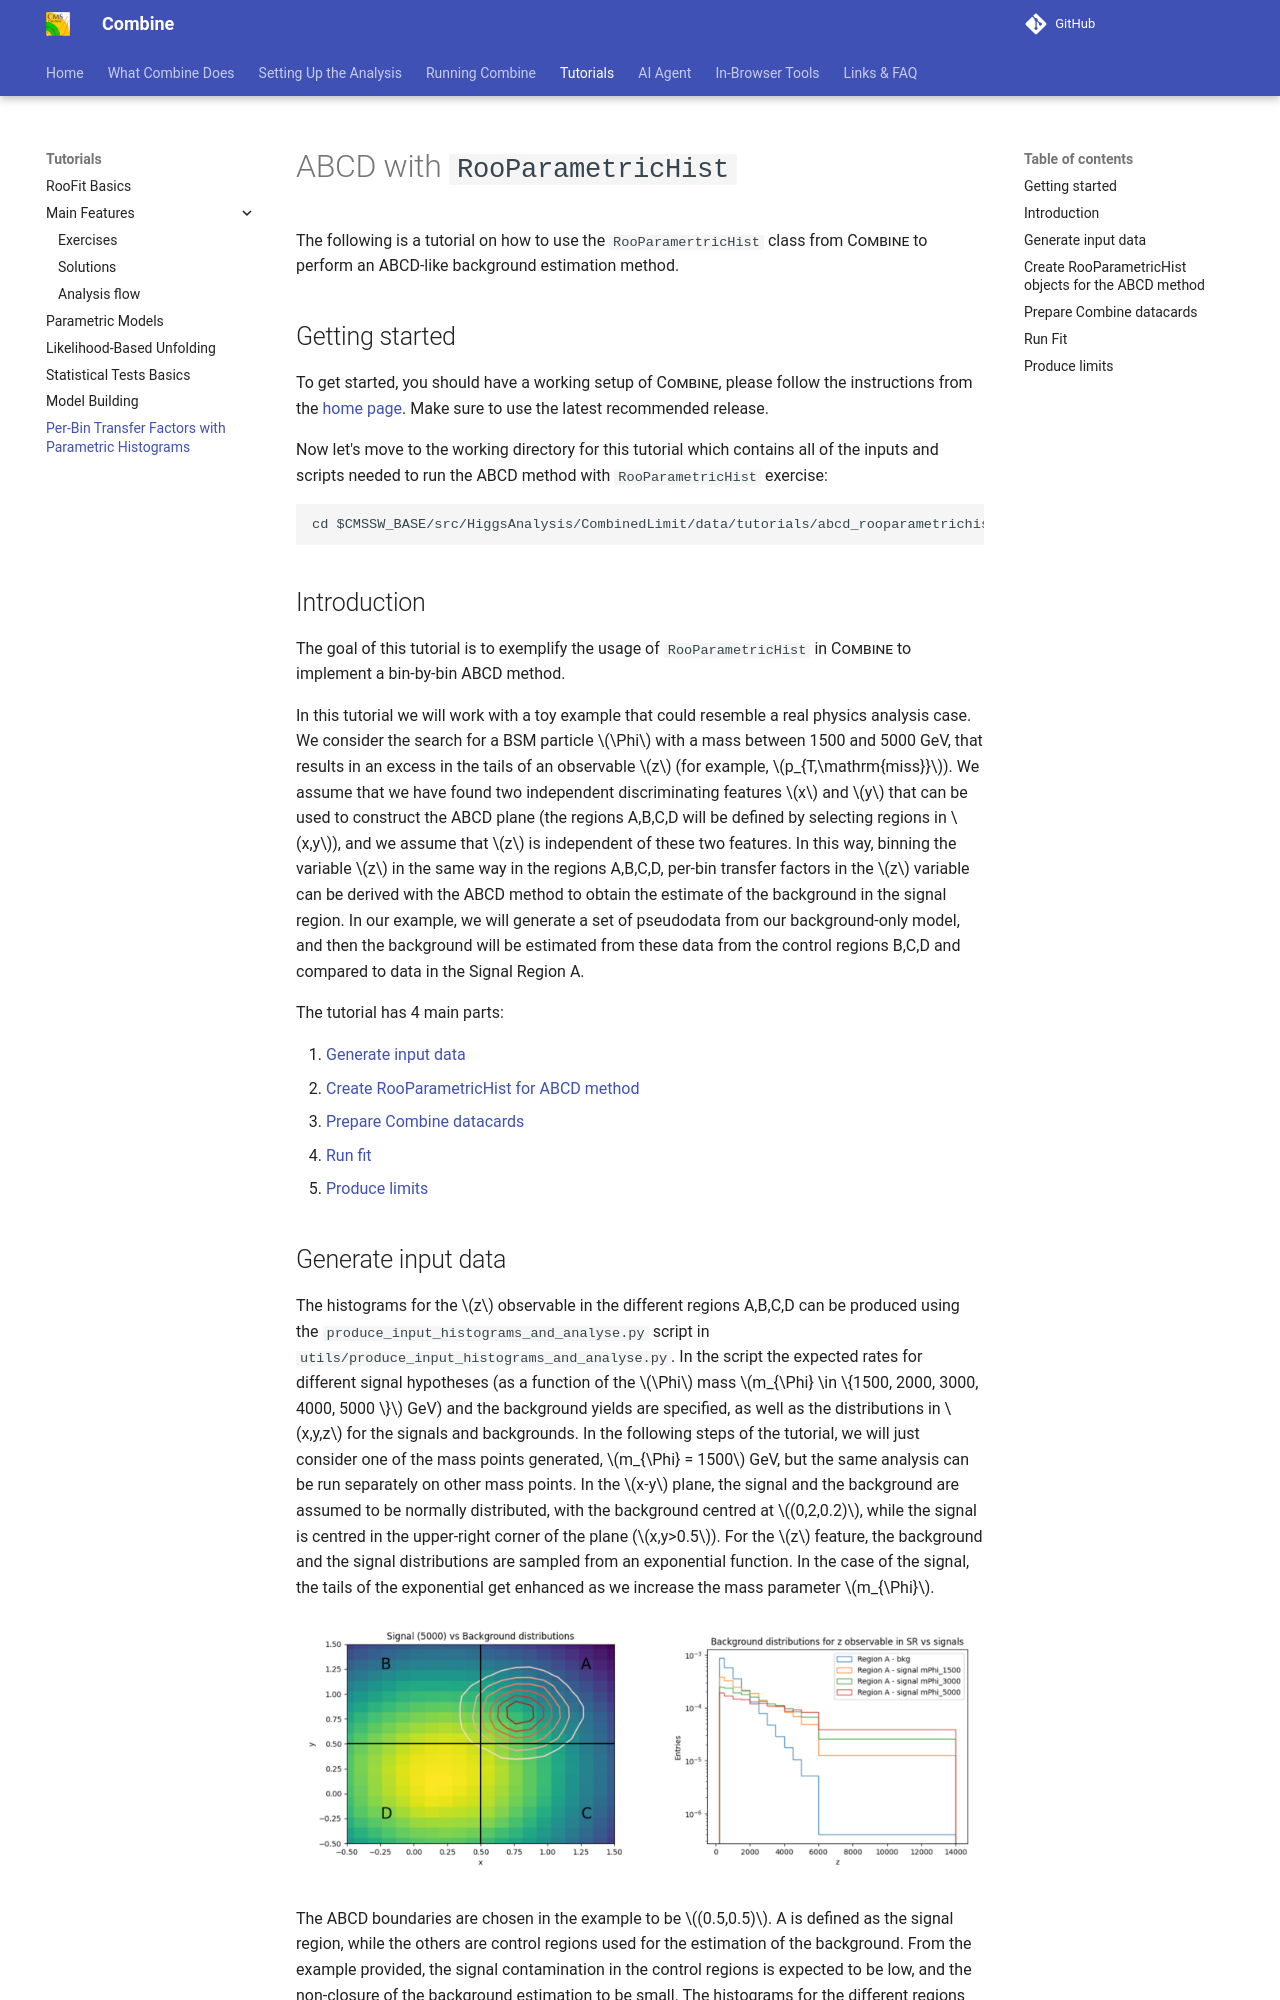

repository: cms-analysis/HiggsAnalysis-CombinedLimit · page: main/abcd_rooparametrichist_tutorial/rooparametrichist_exercise/index.html · generator: mkdocs

# ABCD with `RooParametricHist` 
The following is a tutorial on how to use the `RooParamertricHist` class from <span style="font-variant:small-caps;">Combine</span> to perform an ABCD-like background estimation method.

## Getting started
To get started, you should have a working setup of <span style="font-variant:small-caps;">Combine</span>, please follow the instructions from the [home page](https://cms-analysis.github.io/HiggsAnalysis-CombinedLimit/latest/). Make sure to use the latest recommended release.

Now let's move to the working directory for this tutorial which contains all of the inputs and scripts needed to run the ABCD method with `RooParametricHist` exercise:

```
cd $CMSSW_BASE/src/HiggsAnalysis/CombinedLimit/data/tutorials/abcd_rooparametrichist_exercise

```

## Introduction
The goal of this tutorial is to exemplify the usage of `RooParametricHist` in <span style="font-variant:small-caps;">Combine</span> to implement a bin-by-bin ABCD method.

In this tutorial we will work with a toy example that could resemble a real physics analysis case. We consider the search for a BSM particle $\Phi$ with a mass between 1500 and 5000 GeV, that results in an excess in the tails of an observable $z$ (for example,  $p_{T,\mathrm{miss}}$). We assume that we have found two independent discriminating features $x$ and $y$ that can be used to construct the ABCD plane (the regions A,B,C,D will be defined by selecting regions in $x,y$), and we assume that $z$ is independent of  these two features. In this way, binning the variable $z$ in the same way in the regions A,B,C,D, per-bin transfer factors in the $z$ variable can be derived with the ABCD method to obtain the estimate of the background in the signal region. In our example, we will generate a set of pseudodata from our background-only model, and then the background will be estimated from these data from the control regions B,C,D and compared to data in the Signal Region A.

The tutorial has 4 main parts:

1. [Generate input data](#inputs)
2. [Create RooParametricHist for ABCD method](#rooparametrichist)
3. [Prepare Combine datacards](#datacards)
4. [Run fit](#fit)
5. [Produce limits](#limits)

## Generate input data
<a id="inputs"></a>

The histograms for the $z$ observable in the different regions A,B,C,D can be produced using the `produce_input_histograms_and_analyse.py` script in `utils/produce_input_histograms_and_analyse.py`. In the script the expected rates for different signal hypotheses (as a function of the $\Phi$ mass $m_{\Phi} \in \{1500, 2000, 3000, 4000, 5000 \}$ GeV) and the background yields are specified, as well as the distributions in $x,y,z$ for the signals and backgrounds. In the following steps of the tutorial, we will just consider one of the mass points generated, $m_{\Phi} = 1500$ GeV, but the same analysis can be run separately on other mass points. In the $x-y$ plane, the signal and the background are assumed to be normally distributed, with the background centred at $(0,2,0.2)$, while the signal is centred in the upper-right corner of the plane ($x,y>0.5$). For the $z$ feature, the background and the signal distributions are sampled from an exponential function. In the case of the signal, the tails of the exponential get enhanced as we increase the mass parameter $m_{\Phi}$. 

![input distributions](figures/inputs.png)

The ABCD boundaries are chosen in the example to be $(0.5,0.5)$. A is defined as the signal region, while the others are control regions used for the estimation of the background. From the example provided, the signal contamination in the control regions is expected to be low, and the non-closure of the background estimation to be small. The histograms for the different regions are saved in separate root files for each signal hypothesis and total background. 

To generate your own input data, run the following command in the terminal

```
python3 utils/produce_input_histograms_and_analyse.py

```

## Create RooParametricHist objects for the ABCD method
<a id="rooparametrichist"></a>

In order to prepare the datacards for our ABCD method we will need to pass the histograms of our data in the A, B, C, and D regions to the datacard to be read in by <span style="font-variant:small-caps;">Combine</span>. 
Moreover, we will need to relate the bins of our signal region A $N_{A}^{bin,i}$ to the bins of the control regions $N_{B/C/D}^{bin,i}$ via the ABCD method formula $N_{A}^{bin,i} = N_{B}^{bin,i} \cdot TF^{bin,i}$, where the transfer factor is $TF^{bin,i} = N_{C}^{bin,i}/N_{D}^{bin,i}$. To achieve our goal, we can use the `RooParametricHist` object implemented in <span style="font-variant:small-caps;">Combine</span> (for further documentation look [here](https://cms-analysis.github.io/HiggsAnalysis-CombinedLimit/latest/part3/nonstandard/?h=rooparametrichist#rooparametrichist-gamman-for-shapes)). 

The `RooParametricHist` is a custom implementation within the ROOT framework, specifically designed for handling parametric histograms in a way that integrates with RooFit. The idea is that `RooParametricHist` allows to define histograms as PDFs where each bin can be either a `RooRealVar` or a `RooFormulaVar`. This will allow us to relate each bin of our signal region histogram A with the corresponding one of the control regions via the ABCD method formula.

A `RooParamtricHist` object can be initialized as follows:

```
RooParametricHist parametric_hist("paramtric_hist", "Parametric Hist",variable,roo_arg_list_bins,data_th1)
```
where `variable` is a `RooRealVar` defining the observable which is being binned, `roo_arg_list_bins` is a `RooArgList` containing bins defined as `RooRealVar` or `RooFormulaVar` and `data_th1` is a `TH1` used to initialize the `RooParametricHist` bin boundaries. It is also possible to define a normalization parameter for the parametric histogram as follows,

```
RooAddition parametric_hist_norm("paramtric_hist_norm","Total Number of events for Parametric Hist",roo_arg_list_bins)

```

This normalization parameter is relevant for our ABCD method since we would like to know also the total predicted background yield in our Signal Region.

In the following we describe how to build parametric histograms for our ABCD method regions and how to construct the `RooWorskpace` which can be referred to in the <span style="font-variant:small-caps;">Combine</span> datacard.
